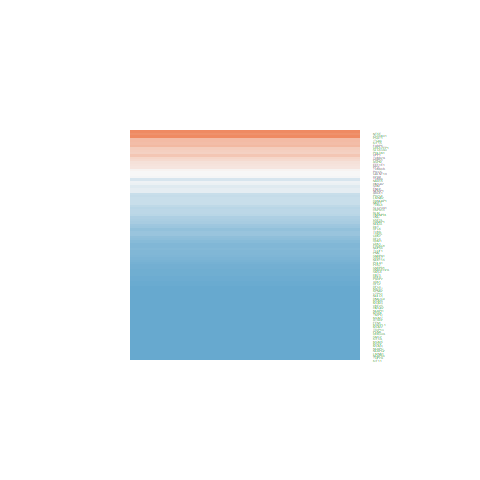

Source data for this figure (header and first rows):
ID, logFC, AveExpr, t, P.Value, adj.P.Val, B
10212, -2.264, 20.97, -11.78, 1.89073322074266e-14, 1.22047891608613e-12, 22.81
10528, -1.615, 21.7, -5.921, 6.55881813515663e-07, 3.90875624341026e-06, 5.496
23306, -0.2369, 16.67, -0.8414, 0.4052, 0.4907, -6.898
8520, -1.837, 21.14, -7.597, 3.19411104138967e-09, 3.42353879342979e-08, 10.79
9987, -0.8349, 22.69, -4.434, 7.28404222361977e-05, 0.000279, 0.8633
9521, 0.4012, 21.88, 1.723, 0.0928, 0.1418, -5.797
10535, -1.826, 18.7, -7.444, 5.15861134601036e-09, 5.19023155566191e-08, 10.31
24137, -2.62, 16.91, -12.88, 1.17162126850638e-15, 1.34619283751383e-13, 25.57
10592, -2.273, 19.36, -11.73, 2.13611985889768e-14, 1.33391397710513e-12, 22.68
1719, -1.842, 21.07, -9.663, 6.37374720712191e-12, 1.6130915288509e-10, 17
7298, -1.268, 19.81, -4.967, 1.3758110041754e-05, 6.13667253026994e-05, 2.494
983, -1.522, 20.1, -7.952, 1.06277985327866e-09, 1.34783007882691e-08, 11.89
203068, -1.344, 26.24, -4.509, 5.76240254412403e-05, 0.0002261, 1.092
2026, -0.3192, 23.87, -0.8083, 0.4238, 0.5075, -6.926
6627, -1.592, 21.86, -7.803, 1.6839776497549e-09, 1.96635195078088e-08, 11.43
5422, -1.728, 17.02, -8.874, 6.46753702267267e-11, 1.16842767909605e-09, 14.68
7153, -2.423, 19.87, -9.635, 6.92316762615219e-12, 1.72180077975084e-10, 16.92
5111, -2.237, 22.3, -9.804, 4.25886786045795e-12, 1.13800910968981e-10, 17.4
7374, -0.837, 18.72, -3.663, 0.0007364, 0.002202, -1.374
4830, -0.6373, 24.13, -3.541, 0.001045, 0.003004, -1.708
3014, -0.00418, 21.48, -0.01066, 0.9916, 0.9936, -7.256
1503, -2.006, 21.28, -8.095, 6.84654019641221e-10, 9.32070460388344e-09, 12.33
6723, -0.1682, 22.64, -0.7451, 0.4607, 0.5443, -6.975
4001, -2.489, 22.65, -8.018, 8.66670863473642e-10, 1.13676349558358e-08, 12.09
4907, 2.263, 21.77, 5.834, 8.67081471245273e-07, 5.01649854209879e-06, 5.22
10606, 0.09414, 23.05, 0.35, 0.7282, 0.7876, -7.194
3655, 1.079, 20.85, 2.679, 0.01075, 0.02269, -3.896
7283, -0.6378, 20.59, -2.949, 0.00535, 0.01242, -3.25
6240, -1.421, 20.54, -4.886, 1.77455979655853e-05, 7.7116838360278e-05, 2.244
1017, -1.282, 18.42, -4.405, 7.95313770071604e-05, 0.000302, 0.7777
4172, -3.593, 20.72, -12.56, 2.57497999267296e-15, 2.69258966965578e-13, 24.79
3148, -4.008, 23, -13.48, 2.6949198477097e-16, 4.18440933110601e-14, 27.03
10105, 0.359, 21.47, 0.8157, 0.4196, 0.5035, -6.92
1854, -1.199, 21.51, -5.946, 6.05976852010693e-07, 3.62639272375149e-06, 5.575
4173, -2.327, 20.68, -11.65, 2.6808512391061e-14, 1.60432191340255e-12, 22.46
4174, -2.534, 20.69, -12.57, 2.49509024488597e-15, 2.69258966965578e-13, 24.82
4176, -2.966, 20.75, -13.03, 7.96236801090097e-16, 1.08913819577681e-13, 25.96
5984, -1.414, 20.27, -8.815, 7.70201427907664e-11, 1.36990935087602e-09, 14.51
5982, -1.952, 19.64, -10.72, 3.23865221130199e-13, 1.24040379692866e-11, 19.97
2237, -3.071, 21.43, -12.36, 4.23230605827626e-15, 3.92170940399954e-13, 24.3
5985, -1.214, 19.84, -6.804, 3.89969259108976e-08, 3.0572041862474e-07, 8.299
5983, -1.956, 19.37, -11.25, 7.68264881044923e-14, 3.80489805310611e-12, 21.41
7112, -2.898, 22.36, -11.6, 3.04669322507083e-14, 1.73299530475564e-12, 22.33
23310, -2.407, 16.32, -10.96, 1.67371031711811e-13, 7.45384943553762e-12, 20.63
4436, -2.561, 20.67, -12.51, 2.90368283633158e-15, 2.92660664819735e-13, 24.67
5902, -1.024, 23.04, -6.483, 1.08470187893874e-07, 7.63937395722311e-07, 7.282
4288, -2.033, 17.19, -7.422, 5.53547796563106e-09, 5.46414448669251e-08, 10.24
5905, -0.6319, 20.96, -3.612, 0.0008528, 0.002507, -1.514
4171, -3.093, 21.09, -12.5, 3.01410876801305e-15, 2.98552670210948e-13, 24.64
3838, -2.034, 20.78, -10.35, 9.12467597750783e-13, 2.94501480285295e-11, 18.94
2956, -2.869, 20.64, -14.68, 1.62701205295578e-17, 4.06399314966563e-15, 29.82
3832, -2.425, 17.24, -11.29, 6.898327962631e-14, 3.47639422327325e-12, 21.52
8091, -0.1376, 18.35, -0.3483, 0.7295, 0.7886, -7.194
641, -0.8292, 21.57, -4.015, 0.0002606, 0.0008759, -0.3738
1434, -0.9997, 21.72, -5.783, 1.02080179328333e-06, 5.80644188357698e-06, 5.058
5631, 0.608, 22.43, 1.859, 0.07055, 0.112, -5.567
6059, -0.2379, 21.44, -1.297, 0.2023, 0.2732, -6.416
6632, -1.801, 22.88, -6.12, 3.47197261659536e-07, 2.18951511331947e-06, 6.127
10383, 0.308, 25.75, 0.8408, 0.4056, 0.491, -6.899
11135, 1.121, 21.52, 3.048, 0.004117, 0.009872, -3.006
... 36 more rows
